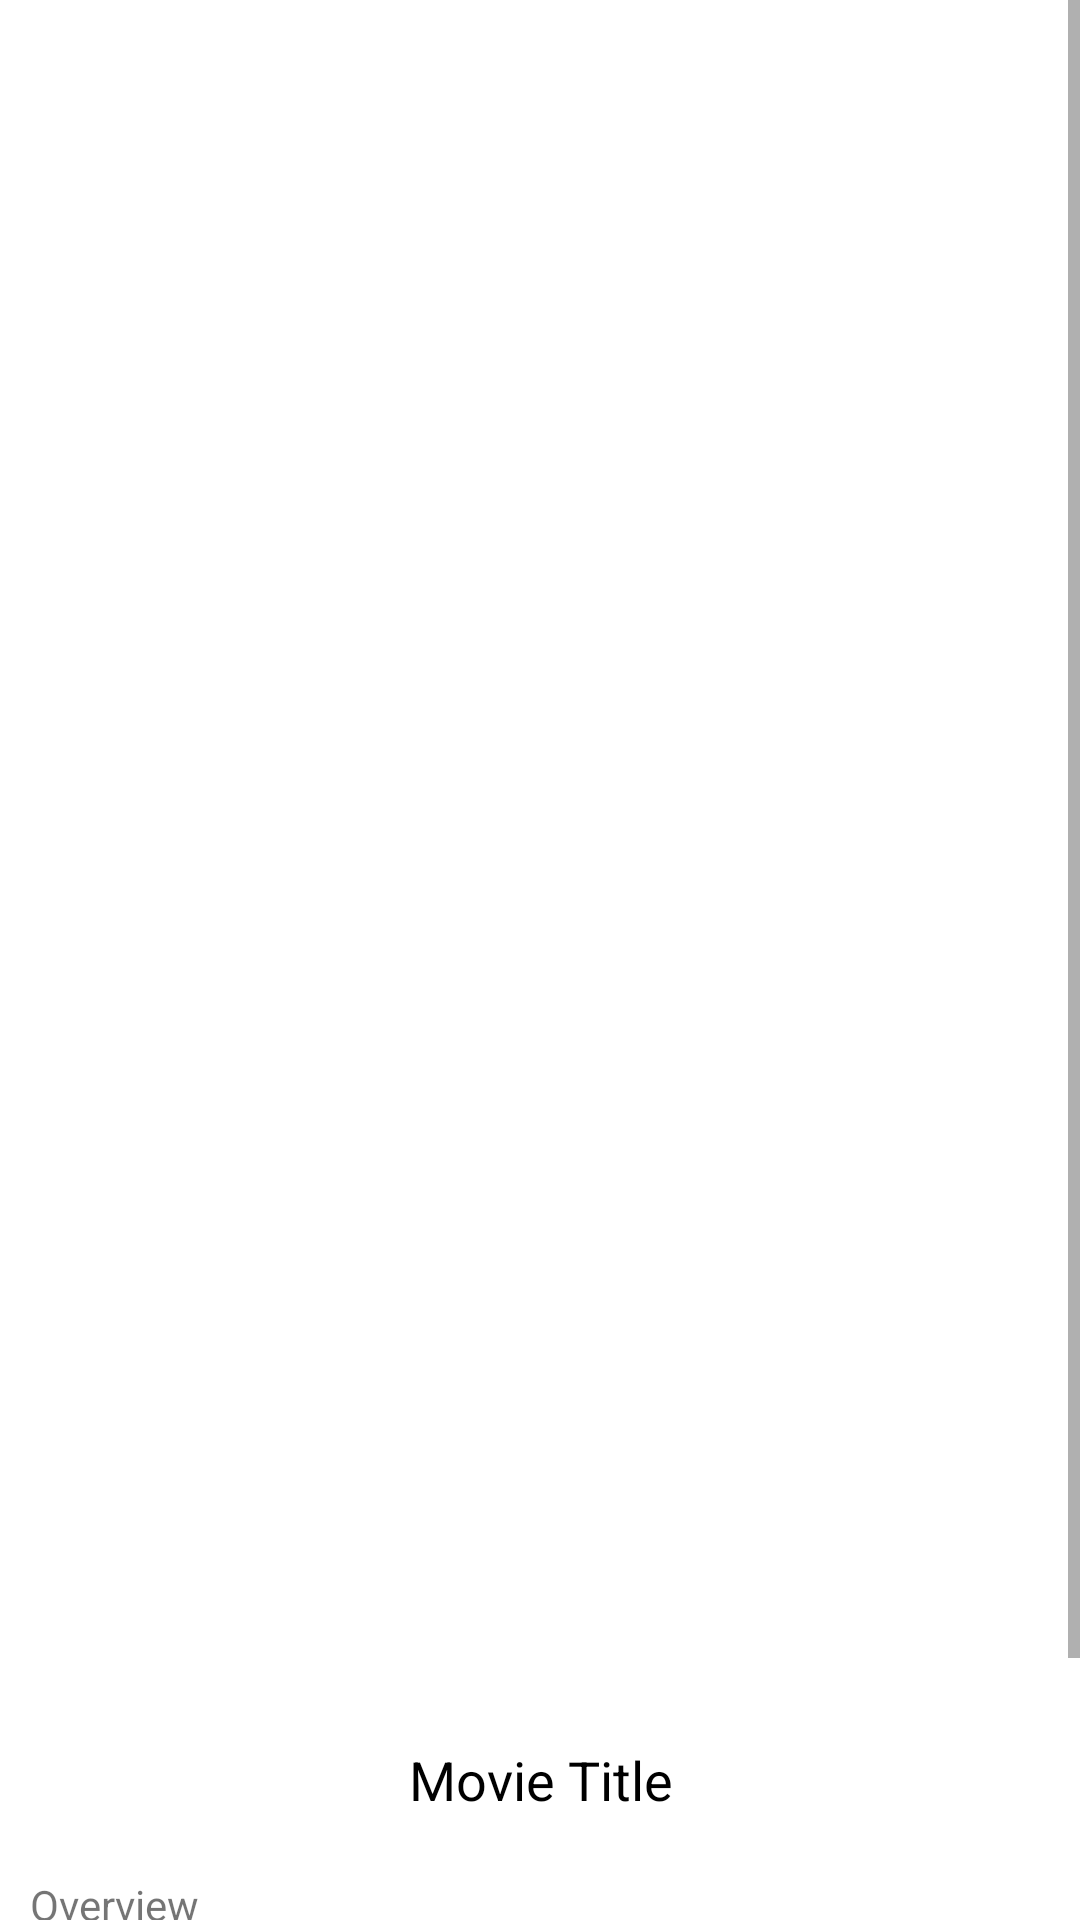

Here is an Android app screen rendered from its layout file. Give the layout XML and the strings, colors and styles it references.
<!-- AndroidManifest.xml: application theme Theme.AyushMoviesApplication -->
<!-- res/layout/activity_movie_details.xml -->
<?xml version="1.0" encoding="utf-8"?>
<ScrollView xmlns:android="http://schemas.android.com/apk/res/android"
    xmlns:app="http://schemas.android.com/apk/res-auto"
    xmlns:tools="http://schemas.android.com/tools"
    android:layout_width="match_parent"
    android:layout_height="match_parent"
    android:orientation="vertical"
    tools:context=".ui.Activities.MovieDetails">
    <LinearLayout
        android:orientation="vertical"
        android:layout_width="match_parent"
        android:layout_height="match_parent">

    <ImageView
        android:id="@+id/movie_details_pic"
        android:layout_width="match_parent"
        android:layout_height="571dp"/>
    <TextView
        android:layout_margin="10dp"
        android:textSize="18sp"
        android:textColor="#000"
        android:text="Movie Title"
        android:gravity="center"
        android:id="@+id/movie_title_in_details"
        android:layout_width="match_parent"
        android:layout_height="wrap_content"/>

    <LinearLayout
        android:layout_margin="10dp"
        android:layout_width="match_parent"
        android:layout_height="wrap_content"
        android:weightSum="100"
        android:orientation="horizontal">
        <TextView
            android:textSize="14sp"
            android:text="Overview"
            android:layout_weight="90"
            android:gravity="start"
            android:id="@+id/movie_overview_in_details"
            android:layout_width="wrap_content"
            android:layout_height="wrap_content"/>


    </LinearLayout>

    <LinearLayout
        android:layout_margin="10dp"
        android:layout_width="match_parent"
        android:layout_height="wrap_content"
        android:weightSum="100"
        android:orientation="horizontal">
        <TextView
            android:textSize="14sp"
            android:text="Bookmark The movie"
            android:layout_weight="90"
            android:gravity="start"
            android:id="@+id/add_bookmark_in_details"
            android:layout_width="wrap_content"
            android:layout_height="wrap_content"/>
        <RatingBar
            android:textSize="14sp"
            android:layout_weight="10"
            android:gravity="center"
            android:numStars="1"
            android:padding="5dp"
            android:id="@+id/bookmark_in_details"
            android:layout_width="wrap_content"
            android:layout_height="wrap_content"/>

    </LinearLayout>

    </LinearLayout>
</ScrollView>
<!-- resources referenced by this layout -->
<resources>
  <style name="Theme.AyushMoviesApplication" parent="Theme.MaterialComponents.DayNight.DarkActionBar">
          
          <item name="colorPrimary">@color/purple_500</item>
          <item name="colorPrimaryVariant">@color/purple_700</item>
          <item name="colorOnPrimary">@color/white</item>
          
          <item name="colorSecondary">@color/teal_200</item>
          <item name="colorSecondaryVariant">@color/teal_700</item>
          <item name="colorOnSecondary">@color/black</item>
          
          <item name="android:statusBarColor" tools:targetApi="l">?attr/colorPrimaryVariant</item>
          
      </style>
  <!-- not gathered from this repository: default colours our renderer supplied (Android Studio template values) -->
  <color name="purple_500">#FF6200EE</color>
  <color name="purple_700">#FF3700B3</color>
  <color name="teal_200">#FF03DAC5</color>
  <color name="teal_700">#FF018786</color>
  <color name="black">#FF000000</color>
  <color name="white">#FFFFFFFF</color>
</resources>
